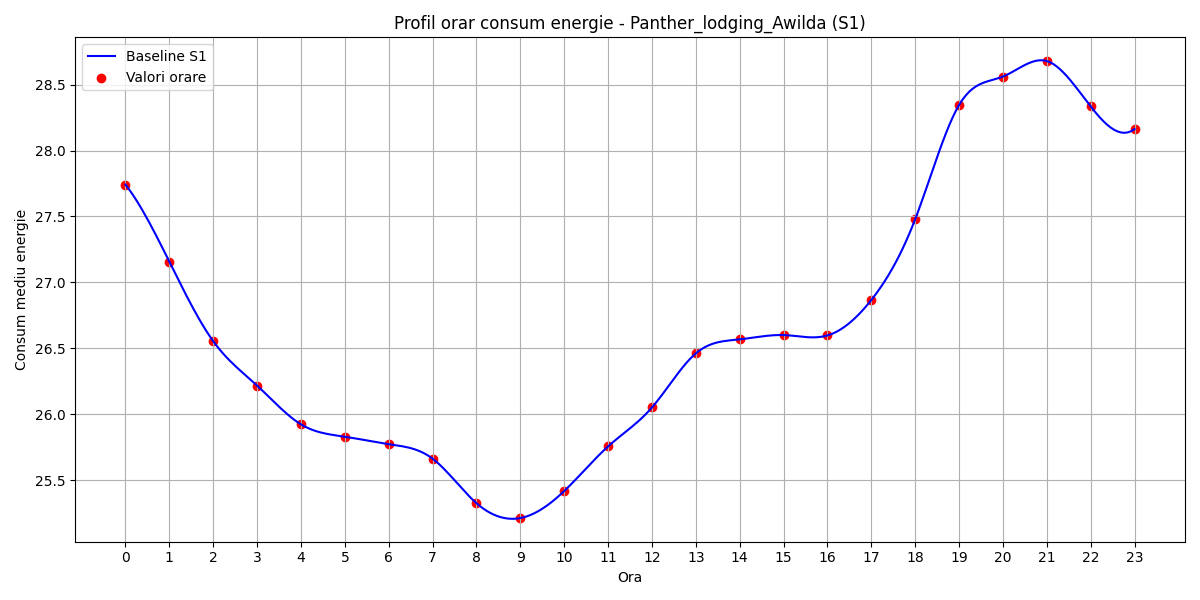

The data file committed next to this chart (first rows):
hour, B(t)
0, 27.74
1, 27.16
2, 26.55
3, 26.22
4, 25.92
5, 25.83
6, 25.77
7, 25.66
8, 25.33
9, 25.21
10, 25.42
11, 25.76
12, 26.05
13, 26.46
14, 26.57
15, 26.6
16, 26.6
17, 26.87
18, 27.48
19, 28.35
20, 28.56
21, 28.68
22, 28.33
23, 28.16
